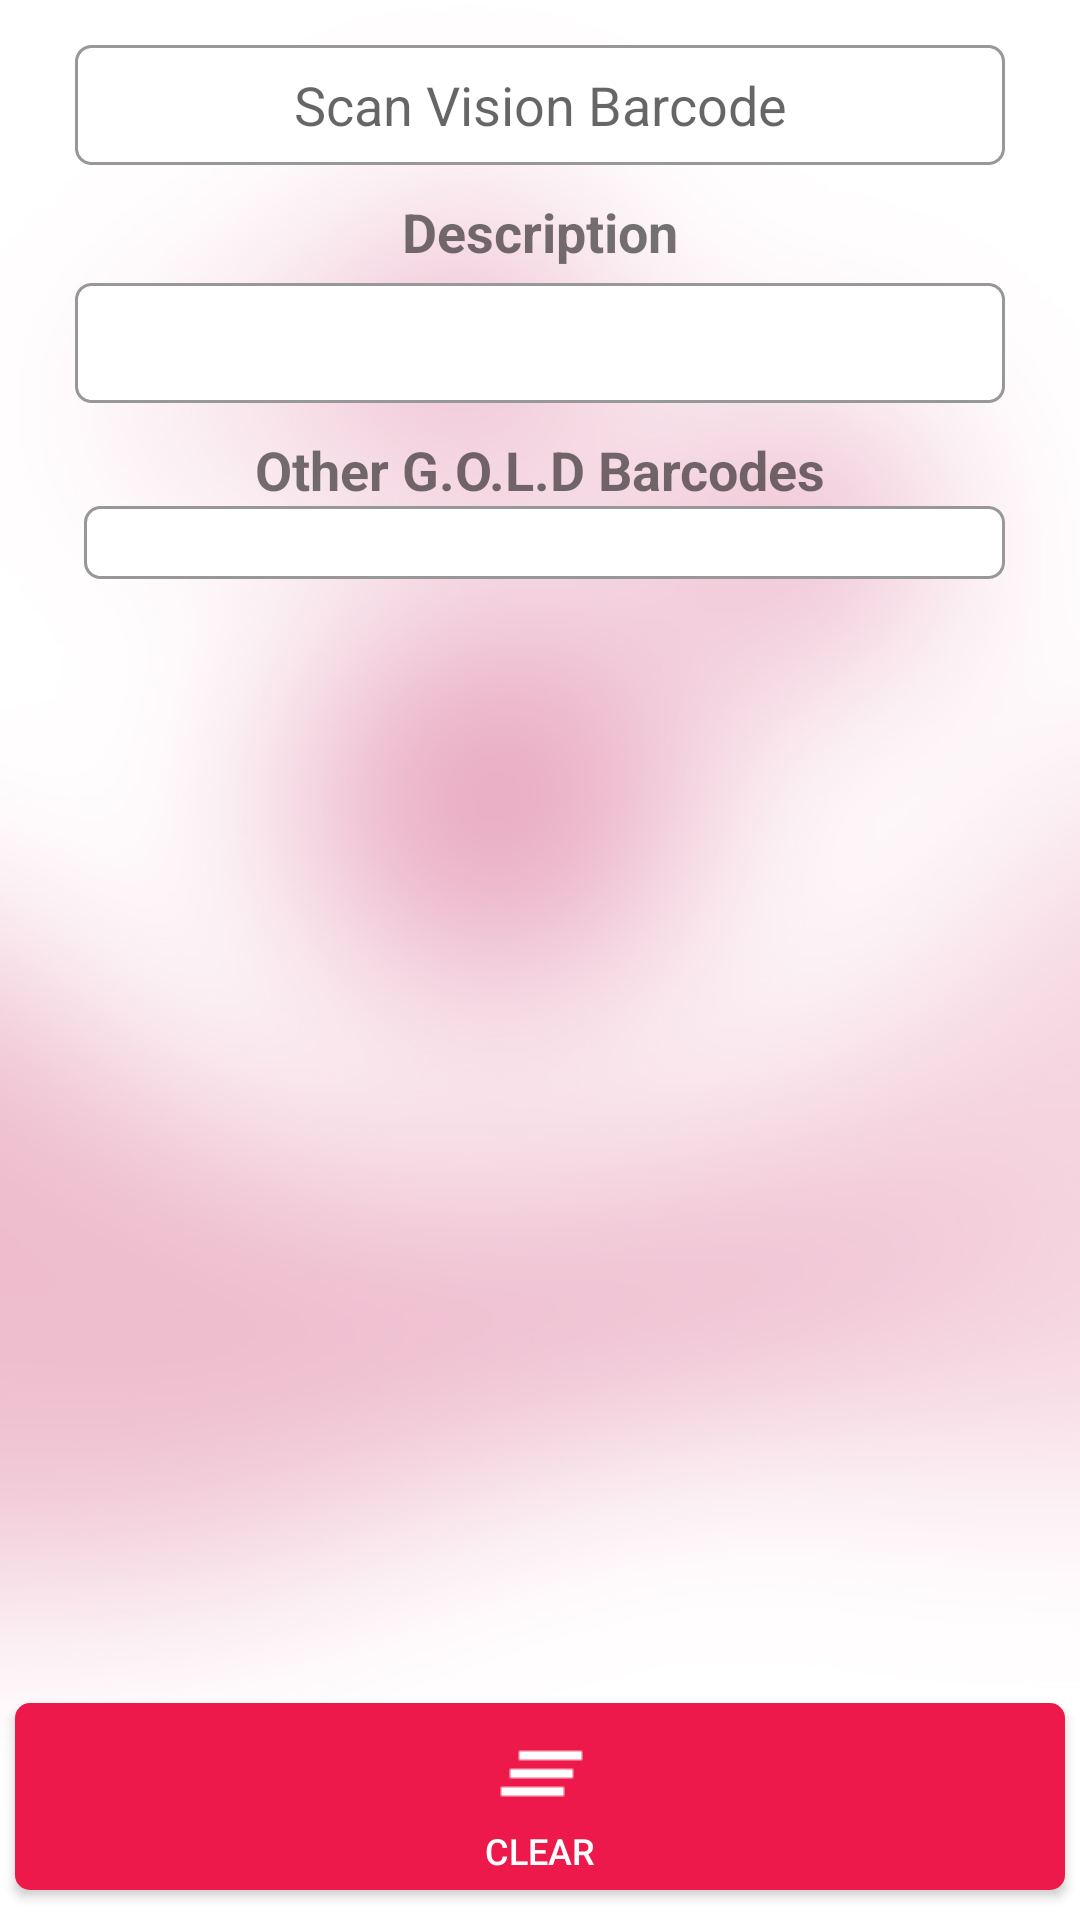

Here is an Android app screen rendered from its layout file. Give the layout XML and the strings, colors and styles it references.
<!-- AndroidManifest.xml: application theme AppTheme -->
<!-- res/layout/activity_vision_other_bar.xml -->
<?xml version="1.0" encoding="utf-8"?>
<LinearLayout xmlns:android="http://schemas.android.com/apk/res/android"
    xmlns:app="http://schemas.android.com/apk/res-auto"
    xmlns:tools="http://schemas.android.com/tools"
    android:layout_width="match_parent"
    android:layout_height="match_parent"
    android:background="@drawable/form_background"
    android:orientation="vertical"
    tools:context=".VisionOtherBar">

    <LinearLayout
        android:layout_width="match_parent"
        android:layout_height="match_parent"
        android:layout_weight="0.9"
        android:orientation="vertical">

        <EditText
            android:id="@+id/txt_barcode"
            android:layout_width="match_parent"
            android:layout_height="40dp"
            android:layout_alignParentStart="true"
            android:layout_alignParentLeft="true"
            android:layout_alignParentTop="true"
            android:layout_marginLeft="25dp"
            android:layout_marginTop="15dp"
            android:layout_marginRight="25dp"
            android:background="@drawable/form_input_field_sm"
            android:ems="10"
            android:hint="Scan Vision Barcode"
            android:inputType="textPersonName"
            android:textAlignment="center" />

        <TextView
            android:id="@+id/textView2"
            android:layout_width="match_parent"
            android:layout_height="wrap_content"
            android:layout_marginTop="10dp"
            android:gravity="center_horizontal"
            android:text="Description"
            android:textSize="18sp"
            android:textStyle="bold" />

        <EditText
            android:id="@+id/txt_prod_desc"
            android:layout_width="match_parent"
            android:layout_height="40dp"
            android:layout_alignParentStart="true"
            android:layout_alignParentLeft="true"
            android:layout_alignParentTop="true"
            android:layout_marginLeft="25dp"
            android:layout_marginTop="5dp"
            android:layout_marginRight="25dp"
            android:background="@drawable/form_input_field_sm"
            android:ems="10"
            android:enabled="false"
            android:inputType="textPersonName"
            android:text=""
            android:textAlignment="center"
            android:textColor="@color/zxing_contents_text" />

        <TextView
            android:id="@+id/textView18"
            android:layout_width="match_parent"
            android:layout_height="wrap_content"
            android:layout_marginTop="10dp"
            android:gravity="center_horizontal"
            android:text="Other G.O.L.D Barcodes"
            android:textSize="18sp"
            android:textStyle="bold" />

        <LinearLayout
            android:layout_width="match_parent"
            android:layout_height="wrap_content"
            android:layout_marginLeft="25dp"
            android:layout_marginRight="25dp"
            android:gravity="center"
            android:orientation="horizontal">

            <EditText
                android:id="@+id/txt_oth_bar"
                android:layout_width="111dp"
                android:layout_height="wrap_content"
                android:layout_marginLeft="3dp"
                android:layout_weight="1"
                android:background="@drawable/form_input_field_sm"
                android:ems="10"
                android:enabled="false"
                android:gravity="center"
                android:inputType="textMultiLine|textShortMessage|textPersonName"
                android:textColor="@color/zxing_contents_text" />

        </LinearLayout>
        <ProgressBar
            android:id="@+id/progressBar2"
            style="?android:attr/progressBarStyle"
            android:layout_width="wrap_content"
            android:layout_height="wrap_content"
            android:layout_below="@+id/Ed_qty"
            android:layout_centerHorizontal="true"
            android:progressTint="@android:color/holo_red_dark"
            android:visibility="invisible" />
    </LinearLayout>

    <LinearLayout
        android:layout_width="match_parent"
        android:layout_height="match_parent"
        android:layout_weight="4.5"
        android:orientation="vertical">

        <LinearLayout
            android:layout_width="match_parent"
            android:layout_height="match_parent"
            android:gravity="center|center_vertical"
            android:orientation="horizontal">

            <Button
                android:layout_width="wrap_content"
                android:layout_height="wrap_content"
                android:layout_gravity="bottom"
                android:layout_marginLeft="5dp"
                android:layout_marginRight="5dp"
                android:layout_marginBottom="5dp"
                android:layout_weight="1"
                android:background="@drawable/button_bottom"
                android:drawableTop="@drawable/clear"
                android:drawableTint="@android:color/white"
                android:onClick="ClearPressed"
                android:padding="5dp"
                android:text="Clear"
                android:textColor="@android:color/white"
                android:textSize="12sp" />

        </LinearLayout>
    </LinearLayout>

</LinearLayout>
<!-- resources referenced by this layout -->
<resources>
  <!-- drawable button_bottom (drawable) -->
  <?xml version="1.0" encoding="utf-8"?>
  <shape android:shape="rectangle" xmlns:android="http://schemas.android.com/apk/res/android">
      <solid android:color="#ED194A"/>
      <corners android:radius="5dp"/>
  </shape>
  <!-- drawable clear: png bitmap (drawable, 1451 bytes) -->
  <!-- drawable form_background: jpg bitmap (drawable, 85527 bytes) -->
  <!-- drawable form_input_field_sm (drawable) -->
  <?xml version="1.0" encoding="utf-8"?>
  <shape android:shape="rectangle" xmlns:android="http://schemas.android.com/apk/res/android">
      <solid android:color="#ffffff"/>
      <corners android:radius="5dp"/>
      <padding android:left="10sp"/>
      <padding android:right="10sp"/>
      <stroke
          android:dashWidth="10px"
          android:width="1dp"
          android:color="#989898" />
  </shape>
  <style name="AppTheme" parent="Theme.AppCompat.Light.NoActionBar">
          
          <item name="colorPrimary">@color/colorPrimary</item>
          <item name="colorPrimaryDark">@color/colorPrimaryDark</item>
          <item name="colorAccent">@color/colorAccent</item>
          <item name="android:windowFullscreen">true</item>
      </style>
  <color name="colorPrimary">#063844</color>
  <color name="colorPrimaryDark">#000000</color>
  <color name="colorAccent">#ED194A</color>
</resources>
